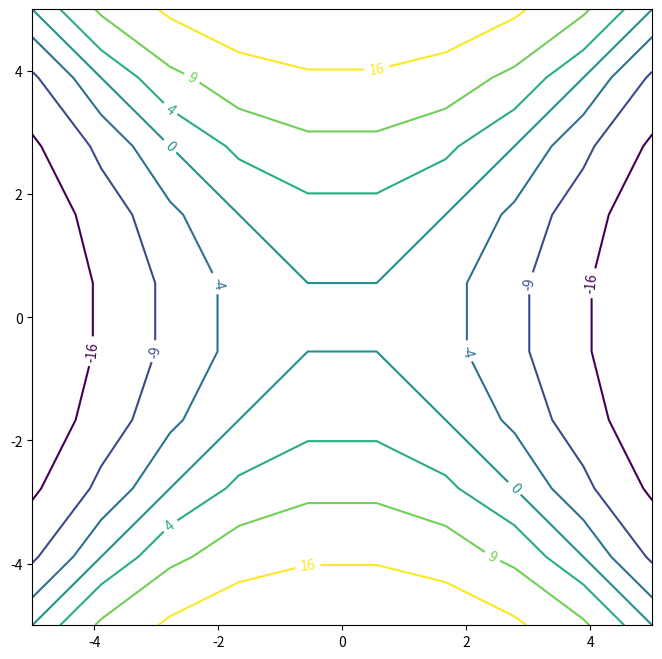
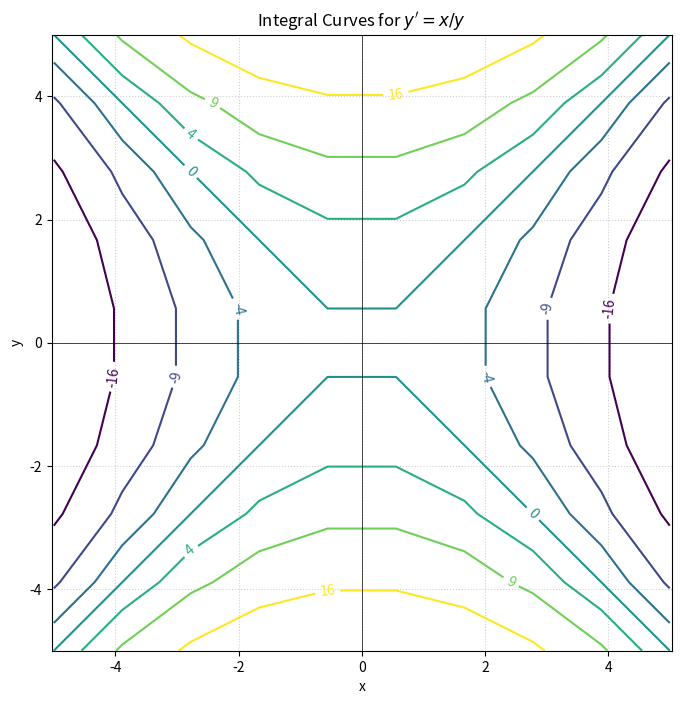

Generate these figures, in order, with matplotlib:
# This is a comment. Running the cell prints the messege 'Hi there, I am using Python'
print('Hi there, I am using Python')

# The variable n gets the value 2+(5^2)
n=2+(5**2)   #The ** operator calculates powers

# To see the value assigned to a variable simply type its name again and run the cell
n

# Separate each item by commas. To store words, you must put them in quotations '.'
X=['a','b','c', 1,2, 3]

#To refere to an array element, we must called it index number. 
# IMPORTANT: The first element has index 0.
X[0]

# Try retrieving the number 2 and multiply it by 5. Remeber to count the first entry as the position 0



# Import teh requiered libraries 
import numpy as np    # np is now a nickname for the NumPy library. We do this to avoid writting the full name everytime
import matplotlib.pyplot as plt

# Create the grid vectors x and y
# linspace() is a NumPy function and we must tell the computer this, so it knows where to find it

x = np.linspace(-5, 5, 10) # Creates an array of 10 evenly spaced points between -5 and 5
y = np.linspace(-5, 5, 10)

# Show the vectors
print('This is x:', x)
print('and this is y:', y)

# Combine the vectors to create a rectangular grid    
X, Y = np.meshgrid(x, y)

# Write the function and assing it to a variable Z. We must use the grid variables X and Y
# Fell free to modify the function and experiment with other curves families.

Z = Y**2 - X**2

# Define the values of C to plot. Remember that we are plotting a family of curves, not just one.
C = [-16, -9, -4, 0, 4, 9, 16]  # We could also use linspace to get more values of C without writting them one by one.

# Creates a new blank area for the plot. 
# It is not required, but allows us to control the properties of the graph
plt.figure(figsize=(8, 8))

# Create the contour plot
cp = plt.contour(X, Y, Z, levels=C, cmap='viridis')  # This Matplotlib function plots the level curves Z(X,Y)=C
plt.clabel(cp, inline=True, fontsize=10) # Label the curves with their C values

# Show the graph
plt.show()

plt.figure(figsize=(8, 8))
cp = plt.contour(X, Y, Z, levels=C, cmap='viridis') 
plt.clabel(cp, inline=True, fontsize=10)

# Give a title to the graph
plt.title(r'''Integral Curves for $y'=x/y$''') 

# Formatting the axes 
plt.axhline(0, color='black', linewidth=0.5)
plt.axvline(0, color='black', linewidth=0.5)
plt.xlabel('x')
plt.ylabel('y')

# Formatting the grid
plt.grid(True, linestyle=':', alpha=0.6) # Shows grid
plt.axis('equal') # Forces equal spacing on x and y 

# Show the graph
plt.show()